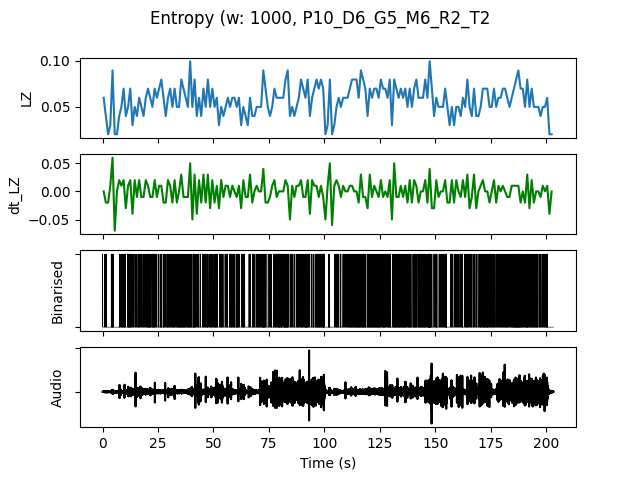

Values plotted in this chart, from the file beside it:
, t0, LZ, dt_LZ, IOI, nCounts
0.0, 0.0, 0.05979, 0.0, 0.3333, 3
1.0, 1.0, 0.03986, -0.01993, 0.5, 2
2.0, 2.0, 0.01993, -0.01993, 0.0, 0
3.0, 3.0, 0.0299, 0.009966, 1.0, 1
4.0, 4.0, 0.08969, 0.05979, 0.1429, 7
5.0, 5.0, 0.01993, -0.06976, 0.0, 0
6.0, 6.0, 0.01993, 0.0, 0.0, 0
7.0, 7.0, 0.03986, 0.01993, 0.3333, 3
8.0, 8.0, 0.04983, 0.009966, 0.3333, 3
9.0, 9.0, 0.06976, 0.01993, 0.1667, 6
10.0, 10.0, 0.03986, -0.0299, 1.0, 1
11.0, 11.0, 0.04983, 0.009966, 0.25, 4
12.0, 12.0, 0.06976, 0.01993, 0.125, 8
13.0, 13.0, 0.0299, -0.03986, 1.0, 1
14.0, 14.0, 0.04983, 0.01993, 0.3333, 3
15.0, 15.0, 0.03986, -0.009966, 0.5, 2
16.0, 16.0, 0.05979, 0.01993, 0.25, 4
17.0, 17.0, 0.04983, -0.009966, 0.3333, 3
18.0, 18.0, 0.03986, -0.009966, 0.3333, 3
19.0, 19.0, 0.05979, 0.01993, 0.3333, 3
20.0, 20.0, 0.06976, 0.009966, 0.1667, 6
21.0, 21.0, 0.05979, -0.009966, 0.25, 4
22.0, 22.0, 0.04983, -0.009966, 0.2, 5
23.0, 23.0, 0.06976, 0.01993, 0.25, 4
24.0, 24.0, 0.05979, -0.009966, 0.5, 2
25.0, 25.0, 0.06976, 0.009966, 0.3333, 3
26.0, 26.0, 0.07973, 0.009966, 0.25, 4
27.0, 27.0, 0.05979, -0.01993, 0.25, 4
28.0, 28.0, 0.03986, -0.01993, 0.5, 2
29.0, 29.0, 0.05979, 0.01993, 0.25, 4
30.0, 30.0, 0.06976, 0.009966, 0.2, 5
31.0, 31.0, 0.04983, -0.01993, 0.25, 4
32.0, 32.0, 0.06976, 0.01993, 0.25, 4
33.0, 33.0, 0.04983, -0.01993, 0.25, 4
34.0, 34.0, 0.04983, 0.0, 0.2, 5
35.0, 35.0, 0.07973, 0.0299, 0.2, 5
36.0, 36.0, 0.06976, -0.009966, 0.1667, 6
37.0, 37.0, 0.05979, -0.009966, 0.3333, 3
38.0, 38.0, 0.04983, -0.009966, 0.2, 5
39.0, 39.0, 0.09966, 0.04983, 0.1667, 6
40.0, 40.0, 0.04983, -0.04983, 0.25, 4
41.0, 41.0, 0.07973, 0.0299, 0.1667, 6
42.0, 42.0, 0.03986, -0.03986, 0.5, 2
43.0, 43.0, 0.05979, 0.01993, 0.5, 2
44.0, 44.0, 0.03986, -0.01993, 1.0, 1
45.0, 45.0, 0.06976, 0.0299, 0.25, 4
46.0, 46.0, 0.04983, -0.01993, 0.5, 2
47.0, 47.0, 0.07973, 0.0299, 0.2, 5
48.0, 48.0, 0.04983, -0.0299, 0.3333, 3
49.0, 49.0, 0.06976, 0.01993, 0.25, 4
50.0, 50.0, 0.04983, -0.01993, 0.25, 4
51.0, 51.0, 0.05979, 0.009966, 0.25, 4
52.0, 52.0, 0.0299, -0.0299, 1.0, 1
53.0, 53.0, 0.04983, 0.01993, 0.25, 4
54.0, 54.0, 0.03986, -0.009966, 1.0, 1
55.0, 55.0, 0.04983, 0.009966, 0.5, 2
56.0, 56.0, 0.05979, 0.009966, 0.5, 2
57.0, 57.0, 0.04983, -0.009966, 0.2, 5
58.0, 58.0, 0.05979, 0.009966, 0.25, 4
59.0, 59.0, 0.05979, 0.0, 0.3333, 3
... 143 more rows
